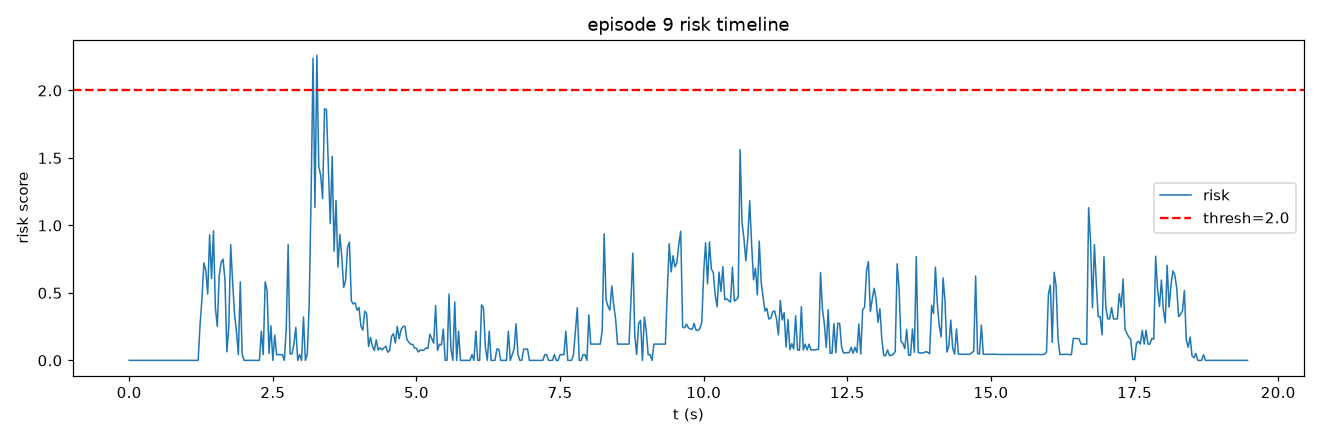

The data file committed next to this chart (first rows):
frame, t, risk, speed, accel, track_err, limit, gripper_osc
0, 0.0, 0.0, 0.0, 0.0, 0.653, 0.0, 0.0
1, 0.03333, 0.0, 0.0, 0.0, 0.6471, 0.0, 0.0
2, 0.06667, 0.0, 0.0, 0.0, 0.6471, 0.0, 0.0
3, 0.1, 0.0, 0.0, 0.0, 0.6102, 0.0, 0.0
4, 0.1333, 0.0, 0.0, 0.0, 0.6102, 0.0, 0.0
5, 0.1667, 0.0, 0.0, 0.0, 0.6102, 0.0, 0.0
6, 0.2, 0.0, 0.0, 0.0, 0.6102, 0.0, 0.0
7, 0.2333, 0.0, 0.0, 0.0, 0.6102, 0.0, 0.0
8, 0.2667, 0.0, 0.0, 0.0, 0.6102, 0.0, 0.0
9, 0.3, 0.0, 0.0, 0.0, 0.6102, 0.0, 0.0
10, 0.3333, 0.0, 0.0, 0.0, 0.6102, 0.0, 0.0
11, 0.3667, 0.0, 0.0, 0.0, 0.6102, 0.0, 0.0
12, 0.4, 0.0, 0.0, 0.0, 0.6102, 0.0, 0.0
13, 0.4333, 0.0, 0.0, 0.0, 0.6102, 0.0, 0.0
14, 0.4667, 0.0, 0.0, 0.0, 0.6102, 0.0, 0.0
15, 0.5, 0.0, 0.0, 0.0, 0.6102, 0.0, 0.0
16, 0.5333, 0.0, 0.0, 0.0, 0.6102, 0.0, 0.0
17, 0.5667, 0.0, 0.0, 0.0, 0.6102, 0.0, 0.0
18, 0.6, 0.0, 0.0, 0.0, 0.6102, 0.0, 0.0
19, 0.6333, 0.0, 0.0, 0.0, 0.6102, 0.0, 0.0
20, 0.6667, 0.0, 0.0, 0.0, 0.6102, 0.0, 0.0
21, 0.7, 0.0, 0.0, 0.0, 0.6102, 0.0, 0.0
22, 0.7333, 0.0, 0.0, 0.0, 0.6102, 0.0, 0.0
23, 0.7667, 0.0, 0.0, 0.0, 0.6102, 0.0, 0.0
24, 0.8, 0.0, 0.0, 0.0, 0.6102, 0.0, 0.0
25, 0.8333, 0.0, 0.0, 0.0, 0.6102, 0.0, 0.0
26, 0.8667, 0.0, 0.0, 0.0, 0.6102, 0.0, 0.0
27, 0.9, 0.0, 0.0, 0.0, 0.6102, 0.0, 0.0
28, 0.9333, 0.0, 0.0, 0.0, 0.6102, 0.0, 0.0
29, 0.9667, 0.0, 0.0, 0.0, 0.6102, 0.0, 0.0
30, 1.0, 0.0, 0.0, 0.0, 0.6102, 0.0, 0.0
31, 1.033, 0.0, 0.0, 0.0, 0.6471, 0.0, 0.0
32, 1.067, 0.0, 0.0, 0.0, 0.7043, 0.0, 0.0
33, 1.1, 0.0, 0.0, 0.0, 0.9144, 0.0, 0.0
34, 1.133, 0.0, 0.0, 0.0, 1.445, 0.0, 0.0
35, 1.167, 0.0, 0.0, 0.0, 2.463, 0.0, 0.0
36, 1.2, 0.0, 0.0, 0.0, 3.66, 0.0, 0.0
37, 1.233, 0.2626, 8.34, 8.34, 4.578, 0.0, 0.0
38, 1.267, 0.4585, 16.89, 10.87, 4.943, 0.0, 0.0
39, 1.3, 0.7227, 25.02, 14.2, 4.846, 0.0, 0.0
40, 1.333, 0.6677, 26.9, 13.45, 4.613, 0.0, 0.0
41, 1.367, 0.4908, 21.91, 10.87, 4.966, 0.0, 0.0
42, 1.4, 0.9312, 28.28, 16.26, 5.477, 0.0, 0.0
43, 1.433, 0.606, 33.15, 10.21, 5.963, 0.0, 0.0
44, 1.467, 0.9603, 43.5, 14.45, 5.991, 0.0, 0.0
45, 1.5, 0.39, 48.13, 5.897, 5.488, 0.0, 0.0
46, 1.533, 0.2519, 47.76, 2.637, 4.836, 0.0, 0.0
47, 1.567, 0.6271, 37.85, 11.19, 4.998, 0.0, 0.0
48, 1.6, 0.7249, 26.51, 13.7, 5.156, 0.0, 0.0
49, 1.633, 0.7505, 31.87, 13.7, 4.999, 0.0, 0.0
50, 1.667, 0.5986, 28.53, 12.09, 4.727, 0.0, 0.0
51, 1.7, 0.06354, 25.02, 4.568, 4.492, 0.0, 0.0
52, 1.733, 0.247, 21.91, 7.912, 4.16, 0.0, 0.0
53, 1.767, 0.8574, 26.51, 16.68, 3.739, 0.0, 0.0
54, 1.8, 0.5813, 15.6, 13.45, 3.354, 0.0, 0.0
55, 1.833, 0.3454, 7.912, 9.868, 3.103, 0.0, 0.0
56, 1.867, 0.2165, 11.19, 7.912, 2.79, 0.0, 0.0
57, 1.9, 0.04274, 8.34, 5.275, 2.76, 0.0, 0.0
58, 1.933, 0.5813, 5.275, 13.45, 2.79, 0.0, 0.0
59, 1.967, 0.04275, 0.0, 5.275, 2.875, 0.0, 0.0
... 525 more rows
